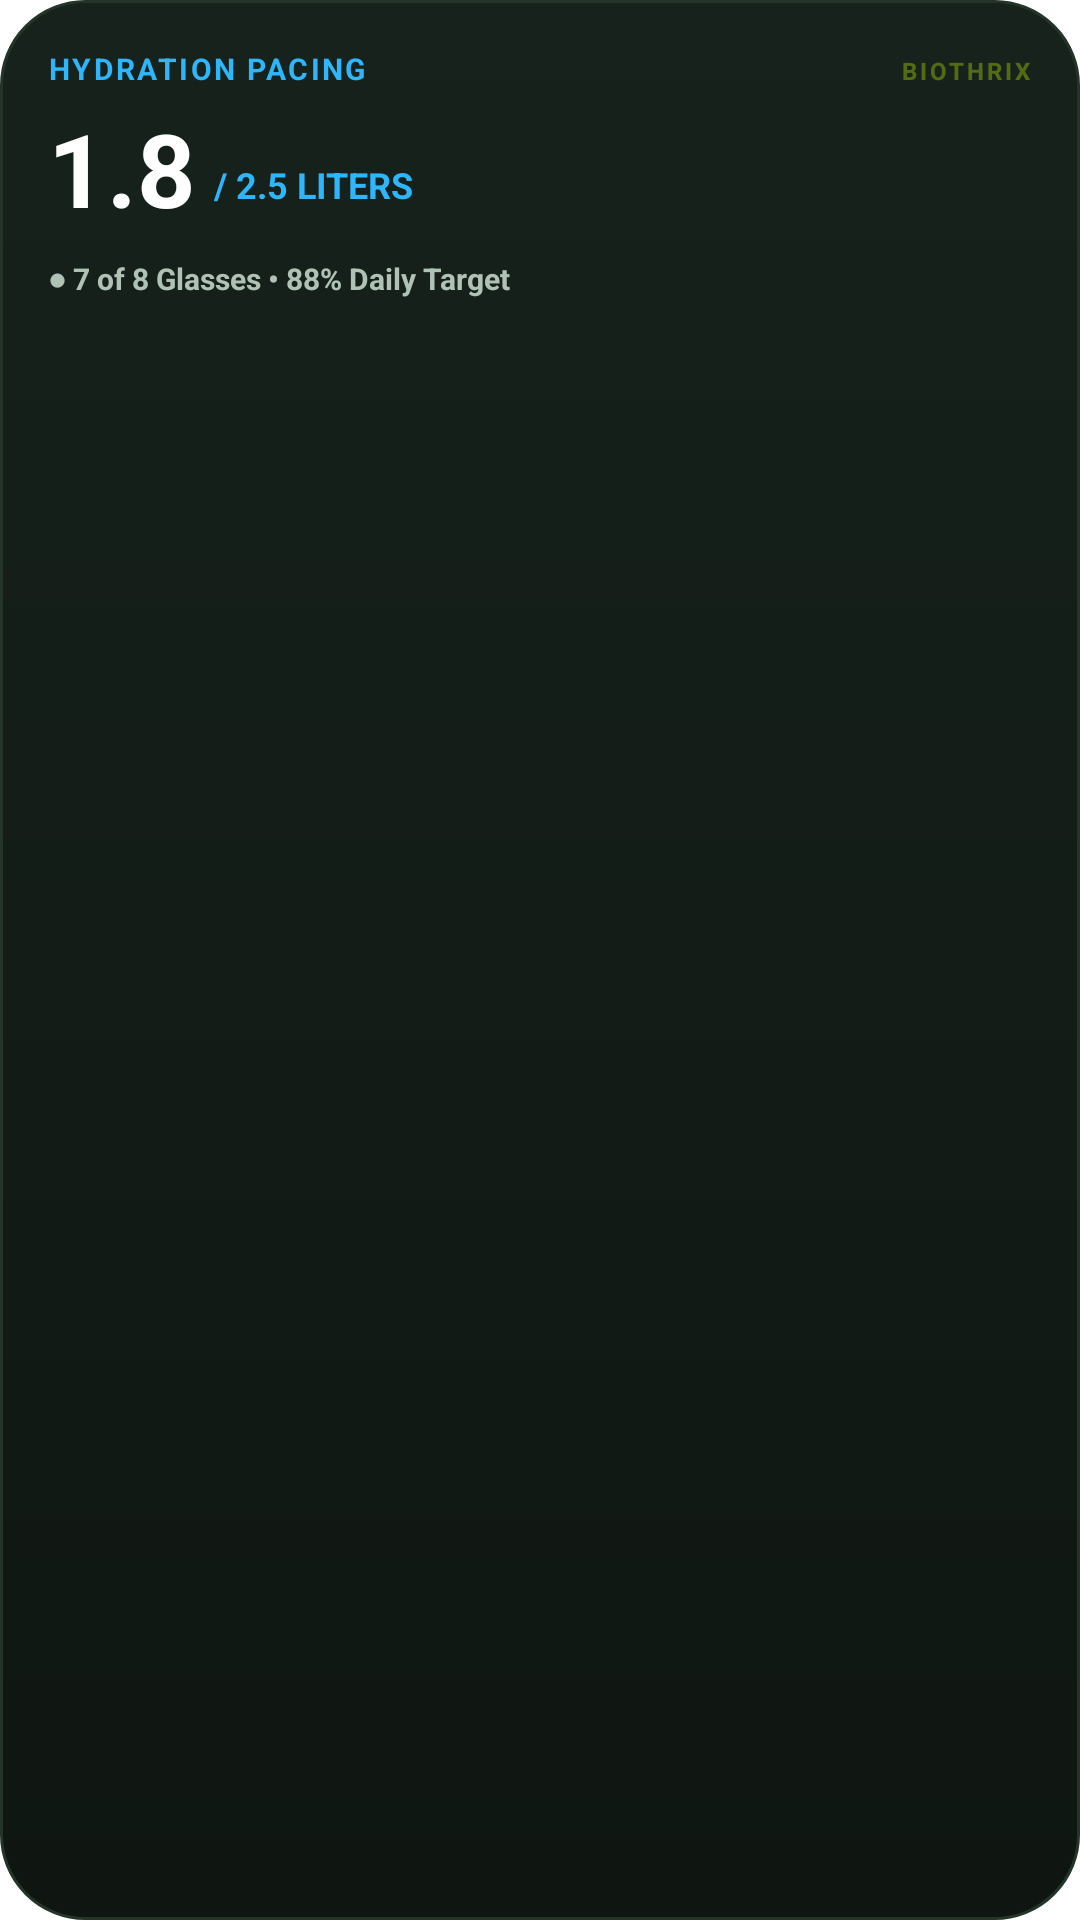

The Android layout XML behind this screen, and the referenced resources:
<!-- AndroidManifest.xml: fallback theme Theme.MaterialComponents.DayNight.NoActionBar -->
<!-- res/layout/widget_hydration.xml -->
<?xml version="1.0" encoding="utf-8"?>
<LinearLayout xmlns:android="http://schemas.android.com/apk/res/android"
    android:id="@+id/widget_hydration_root"
    android:layout_width="match_parent"
    android:layout_height="match_parent"
    android:background="@drawable/widget_background"
    android:orientation="vertical"
    android:padding="16dp">

    
    <LinearLayout
        android:layout_width="match_parent"
        android:layout_height="wrap_content"
        android:orientation="horizontal">
        <TextView
            android:id="@+id/widget_hydration_title"
            android:layout_width="0dp"
            android:layout_height="wrap_content"
            android:layout_weight="1"
            android:text="HYDRATION PACING"
            android:textColor="#2EB5FA"
            android:textSize="10sp"
            android:textStyle="bold"
            android:letterSpacing="0.08" />
        <TextView
            android:layout_width="wrap_content"
            android:layout_height="wrap_content"
            android:text="BIOTHRIX"
            android:textColor="#55CCFF00"
            android:textSize="8sp"
            android:textStyle="bold"
            android:letterSpacing="0.12" />
    </LinearLayout>

    
    <LinearLayout
        android:layout_width="wrap_content"
        android:layout_height="wrap_content"
        android:layout_marginTop="8dp"
        android:orientation="horizontal">
        <TextView
            android:id="@+id/widget_hydration_value"
            android:layout_width="wrap_content"
            android:layout_height="wrap_content"
            android:text="1.8"
            android:textColor="#FFFFFF"
            android:textSize="34sp"
            android:textStyle="bold"
            android:includeFontPadding="false" />
        <TextView
            android:layout_width="wrap_content"
            android:layout_height="wrap_content"
            android:layout_gravity="bottom"
            android:layout_marginStart="6dp"
            android:layout_marginBottom="4dp"
            android:text="/ 2.5 LITERS"
            android:textColor="#2EB5FA"
            android:textSize="12sp"
            android:textStyle="bold" />
    </LinearLayout>

    
    <TextView
        android:id="@+id/widget_hydration_subtitle"
        android:layout_width="wrap_content"
        android:layout_height="wrap_content"
        android:layout_marginTop="8dp"
        android:text="● 7 of 8 Glasses • 88% Daily Target"
        android:textColor="#B0C2B6"
        android:textSize="10sp"
        android:textStyle="bold" />
</LinearLayout>
<!-- resources referenced by this layout -->
<resources>
  <!-- drawable widget_background (drawable) -->
  <?xml version="1.0" encoding="utf-8"?>
  <shape xmlns:android="http://schemas.android.com/apk/res/android"
      android:shape="rectangle">
      <corners android:radius="28dp" />
      <gradient
          android:angle="270"
          android:startColor="#17221C"
          android:endColor="#0F1612"
          android:type="linear" />
      <stroke android:width="1dp" android:color="#243429" />
  </shape>
</resources>
